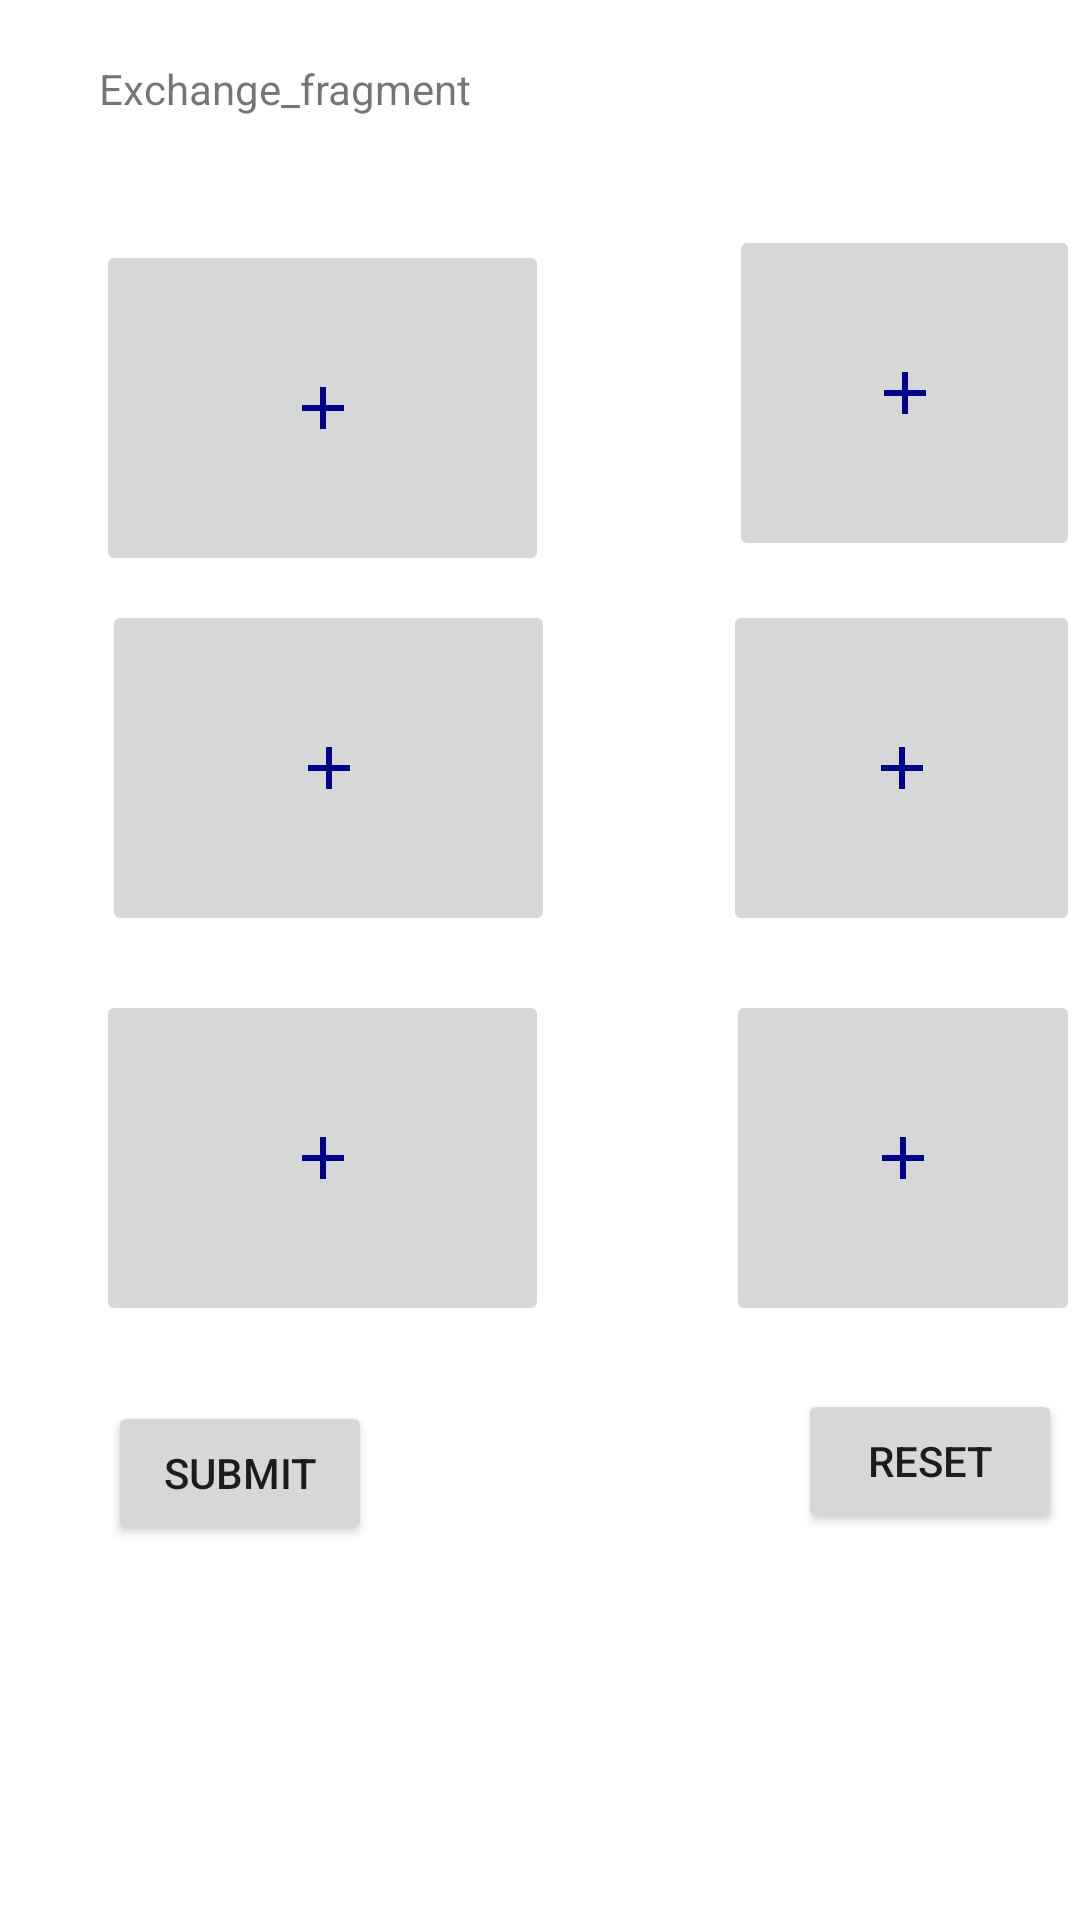

Here is an Android app screen rendered from its layout file. Give the layout XML and the strings, colors and styles it references.
<!-- AndroidManifest.xml: application theme Theme.MyNewApplication -->
<!-- res/layout/fragment_exchange.xml -->
<?xml version="1.0" encoding="utf-8"?>
<RelativeLayout xmlns:android="http://schemas.android.com/apk/res/android"
    xmlns:app="http://schemas.android.com/apk/res-auto"
    xmlns:tools="http://schemas.android.com/tools"
    android:layout_width="match_parent"
    android:layout_height="match_parent"
    tools:context=".FragmentClass.ExchangeFragment">
    

    <Button
        android:id="@+id/exchange_fragment_group_reset"
        android:layout_width="wrap_content"
        android:layout_height="wrap_content"
        android:layout_alignParentStart="true"
        android:layout_alignParentTop="true"
        android:layout_marginStart="266dp"
        android:layout_marginTop="463dp"
        android:text="Reset" />

    <ImageButton
        android:id="@+id/imageButton1"
        android:layout_width="151dp"
        android:layout_height="112dp"
        android:layout_alignParentStart="true"
        android:layout_alignParentTop="true"
        android:layout_marginStart="32dp"
        android:layout_marginTop="80dp"
        android:src="@drawable/ic_add" />

    <ImageButton
        android:id="@+id/imageButton2"
        android:layout_width="151dp"
        android:layout_height="112dp"
        android:layout_alignParentStart="true"
        android:layout_alignParentTop="true"
        android:layout_marginStart="243dp"
        android:layout_marginTop="75dp"
        android:src="@drawable/ic_add" />

    <ImageButton
        android:id="@+id/imageButton3"
        android:layout_width="151dp"
        android:layout_height="112dp"
        android:layout_alignParentStart="true"
        android:layout_alignParentTop="true"
        android:layout_marginStart="34dp"
        android:layout_marginTop="200dp"
        android:src="@drawable/ic_add" />

    <ImageButton
        android:id="@+id/imageButton4"
        android:layout_width="151dp"
        android:layout_height="112dp"
        android:layout_alignParentStart="true"
        android:layout_alignParentTop="true"
        android:layout_marginStart="241dp"
        android:layout_marginTop="200dp"
        android:src="@drawable/ic_add" />

    <ImageButton
        android:id="@+id/imageButton5"
        android:layout_width="151dp"
        android:layout_height="112dp"
        android:layout_alignParentStart="true"
        android:layout_alignParentTop="true"
        android:layout_marginStart="32dp"
        android:layout_marginTop="330dp"
        android:src="@drawable/ic_add" />

    <TextView
        android:layout_width="225dp"
        android:layout_height="20dp"
        android:layout_alignParentStart="true"
        android:layout_alignParentTop="true"
        android:layout_marginStart="33dp"
        android:layout_marginTop="20dp"
        android:text="Exchange_fragment" />

    <ImageButton
        android:id="@+id/imageButton6"
        android:layout_width="151dp"
        android:layout_height="112dp"
        android:layout_alignParentStart="true"
        android:layout_alignParentTop="true"
        android:layout_marginStart="242dp"
        android:layout_marginTop="330dp"
        android:src="@drawable/ic_add" />

    <TextView
        android:id="@+id/textView1_showInform"
        android:layout_width="155dp"
        android:layout_height="117dp"
        android:layout_alignParentStart="true"
        android:layout_alignParentTop="true"
        android:layout_marginStart="37dp"
        android:layout_marginTop="75dp"
        android:text="" />

    <TextView
        android:id="@+id/textView2_showInform"
        android:layout_width="155dp"
        android:layout_height="117dp"
        android:layout_alignParentStart="true"
        android:layout_alignParentTop="true"
        android:layout_marginStart="246dp"
        android:layout_marginTop="75dp"
        android:text="" />

    <TextView
        android:id="@+id/textView3_showInform"
        android:layout_width="155dp"
        android:layout_height="117dp"
        android:layout_alignParentStart="true"
        android:layout_alignParentTop="true"
        android:layout_marginStart="36dp"
        android:layout_marginTop="200dp"
        android:text="" />

    <TextView
        android:id="@+id/textView4_showInform"
        android:layout_width="155dp"
        android:layout_height="117dp"
        android:layout_alignParentStart="true"
        android:layout_alignParentTop="true"
        android:layout_marginStart="246dp"
        android:layout_marginTop="200dp"
        android:text="" />

    <TextView
        android:id="@+id/textView5_showInform"
        android:layout_width="155dp"
        android:layout_height="117dp"
        android:layout_alignParentStart="true"
        android:layout_alignParentTop="true"
        android:layout_marginStart="38dp"
        android:layout_marginTop="330dp"
        android:text="" />

    <TextView
        android:id="@+id/textView6_showInform"
        android:layout_width="155dp"
        android:layout_height="117dp"
        android:layout_alignParentStart="true"
        android:layout_alignParentTop="true"
        android:layout_marginStart="247dp"
        android:layout_marginTop="330dp"
        android:text="" />

    <Button
        android:id="@+id/exchange_group_submit"
        android:layout_width="wrap_content"
        android:layout_height="wrap_content"
        android:layout_alignParentStart="true"
        android:layout_alignParentTop="true"
        android:layout_marginStart="36dp"
        android:layout_marginTop="467dp"
        android:text="Submit" />


</RelativeLayout>
<!-- resources referenced by this layout -->
<resources>
  <!-- drawable ic_add (drawable) -->
  <vector android:height="24dp" android:tint="#00008B"
      android:viewportHeight="24" android:viewportWidth="24"
      android:width="24dp" xmlns:android="http://schemas.android.com/apk/res/android">
      <path android:fillColor="@android:color/white" android:pathData="M19,13h-6v6h-2v-6H5v-2h6V5h2v6h6V13z"/>
  </vector>
  <style name="Theme.MyNewApplication" parent="Theme.MaterialComponents.DayNight.DarkActionBar">
          
          <item name="colorPrimary">@color/lightBlue</item>
          <item name="colorPrimaryVariant">@color/darkBlue</item>
          <item name="colorOnPrimary">@color/white</item>
          <item name="colorAccent">@color/colorAccent</item>
          <item name="colorPrimaryDark">@color/darkBlue</item>
  
          
          <item name="colorSecondary">@color/teal_200</item>
          <item name="colorSecondaryVariant">@color/teal_700</item>
          <item name="colorOnSecondary">@color/black</item>
          
          <item name="android:statusBarColor" tools:targetApi="l">?attr/colorPrimaryVariant</item>
          
      </style>
  <color name="lightBlue">#12EDED</color>
  <color name="darkBlue">#26435A</color>
  <color name="white">#FFFFFFFF</color>
  <color name="teal_200">#FF03DAC5</color>
  <color name="teal_700">#FF018786</color>
  <color name="black">#FF000000</color>
  <!-- not gathered from this repository: default colours our renderer supplied (Android Studio template values) -->
  <color name="colorAccent">#FF03DAC5</color>
</resources>
